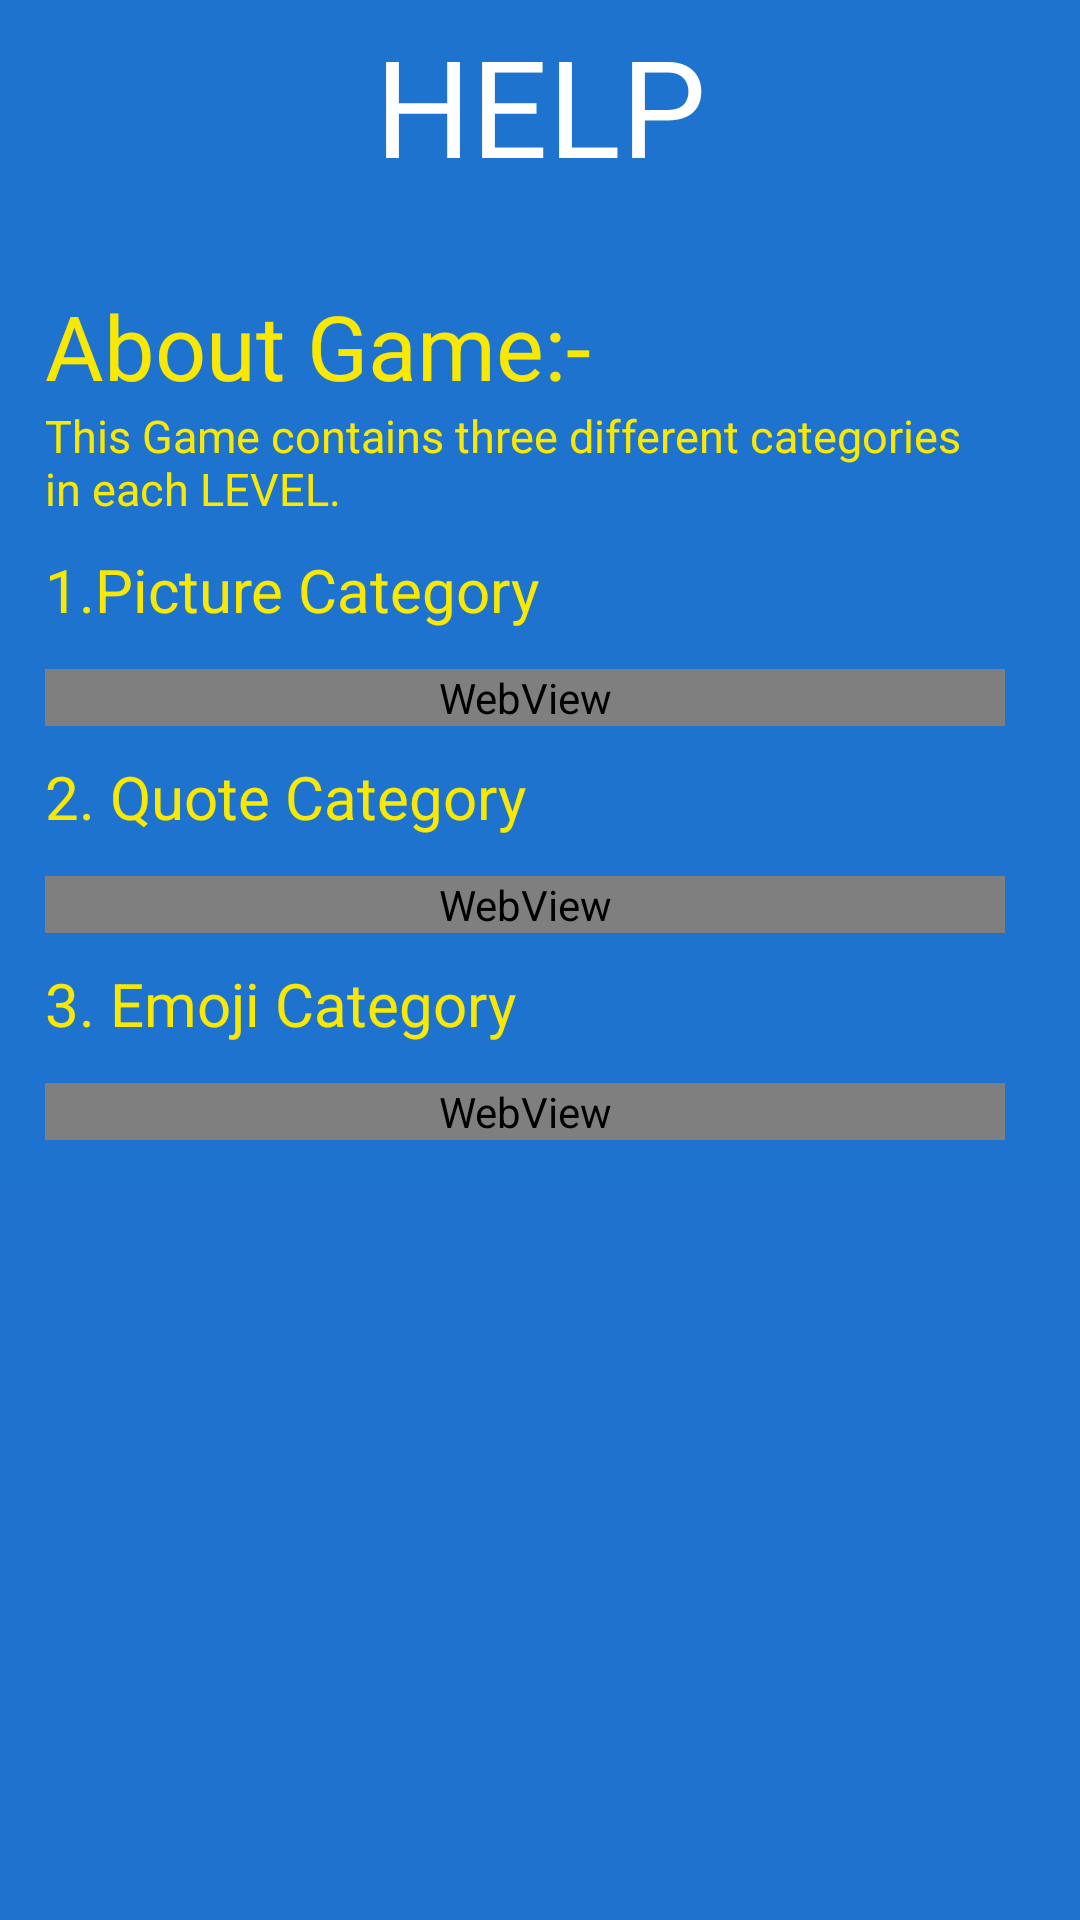

This screen was rendered from an Android layout file. Write that file and the resources it references.
<!-- AndroidManifest.xml: application theme AppTheme.NoActionBar -->
<!-- res/layout/help_popup.xml -->
<?xml version="1.0" encoding="utf-8"?>
<RelativeLayout xmlns:android="http://schemas.android.com/apk/res/android"
    android:id="@+id/help_popup"
    android:layout_width="match_parent"
    android:layout_height="match_parent"
    android:layout_marginBottom="60dp"
    android:background="#1F73CE">

    <ScrollView
        android:layout_width="match_parent"
        android:layout_height="match_parent">
    <LinearLayout
        android:layout_width="match_parent"
        android:layout_height="match_parent"
        android:background="#601F73CE"
        android:orientation="vertical">

        <TextView
            android:layout_width="match_parent"
            android:layout_height="70dp"
            android:gravity="center"
            android:text="HELP"
            android:textColor="#fff"
            android:textSize="45dp" />

        <View
            android:layout_width="match_parent"
            android:layout_height="10dp"/>

        <LinearLayout
            android:layout_width="match_parent"
            android:layout_height="match_parent"
            android:layout_margin="15dp"
            android:orientation="vertical">


            <TextView
                android:layout_width="match_parent"
                android:layout_height="40dp"
                android:layout_marginRight="10dp"
                android:text="About Game:-"
                android:textColor="#f9e803"
                android:textSize="30dp" />

            <TextView
                android:layout_width="match_parent"
                android:layout_height="wrap_content"
                android:layout_marginRight="10dp"
                android:text="This Game contains three different categories in each LEVEL.  "
                android:textColor="#f9e803"
                android:textSize="15dp" />

            <View
                android:layout_width="match_parent"
                android:layout_height="10dp"/>
            <TextView
                android:layout_width="match_parent"
                android:layout_height="40dp"
                android:layout_marginRight="10dp"
                android:text="1.Picture Category"
                android:textColor="#f9e803"
                android:textSize="20dp" />

            <WebView
                android:id="@+id/pic_view"
                android:layout_width="match_parent"
                android:layout_height="wrap_content"
                android:layout_marginRight="10dp"
                android:text="In this category, you will get the picture of the most popular movie scene and related question to that movie. You get four different options to answer from which you have to select correct answer for that question. For correct answer, you will get 10 points and 10 points will be deducted if the selected answer is not correct."
                android:textColor="#f9e803"
                android:textSize="15dp" />

            <View
                android:layout_width="match_parent"
                android:layout_height="10dp"/>
            <TextView
                android:layout_width="match_parent"
                android:layout_height="40dp"
                android:layout_marginRight="10dp"
                android:text="2. Quote Category"
                android:textColor="#f9e803"
                android:textSize="20dp" />

            <WebView
                android:id="@+id/quote_view"
                android:layout_width="match_parent"
                android:layout_height="wrap_content"
                android:layout_marginRight="10dp"
                android:text="In this category, you will get the famous quote of the Actor/Actress from the movie and related question to that movie. You will get four different options to answer from which you have to select correct answer for that question. For correct answer, you will get 10 points and 10 points will be deducted if the selected answer is not correct."
                android:textColor="#f9e803"
                android:textSize="15dp" />

            <View
                android:layout_width="match_parent"
                android:layout_height="10dp"/>
            <TextView
                android:layout_width="match_parent"
                android:layout_height="40dp"
                android:layout_marginRight="10dp"
                android:text="3. Emoji Category"
                android:textColor="#f9e803"
                android:textSize="20dp" />

            <WebView
                android:id="@+id/emoji_view"
                android:layout_width="match_parent"
                android:layout_height="wrap_content"
                android:layout_marginRight="10dp"
                android:text="In this category, you will get the different Emojis. From these emojis you have to identify correct movie name and you have to type all the characters which comes in that movie name one by one from the keyboard given below. For this you will get 30 points for each correct answer and 10 points will be deducted for each wrong answer"
                android:textColor="#f9e803"
                android:textSize="15dp" />
        </LinearLayout>
    </LinearLayout>
    </ScrollView>
    <Button
        android:id="@+id/helpCross"
        android:layout_width="30dp"
        android:layout_height="30dp"
        android:layout_alignParentRight="true"
        android:layout_marginLeft="15dp"
        android:layout_marginRight="5dp"
        android:background="@drawable/cross" />


</RelativeLayout>
<!-- resources referenced by this layout -->
<resources>
  <style name="AppTheme.NoActionBar">
          <item name="windowActionBar">false</item>
          <item name="windowNoTitle">true</item>
      </style>
</resources>
